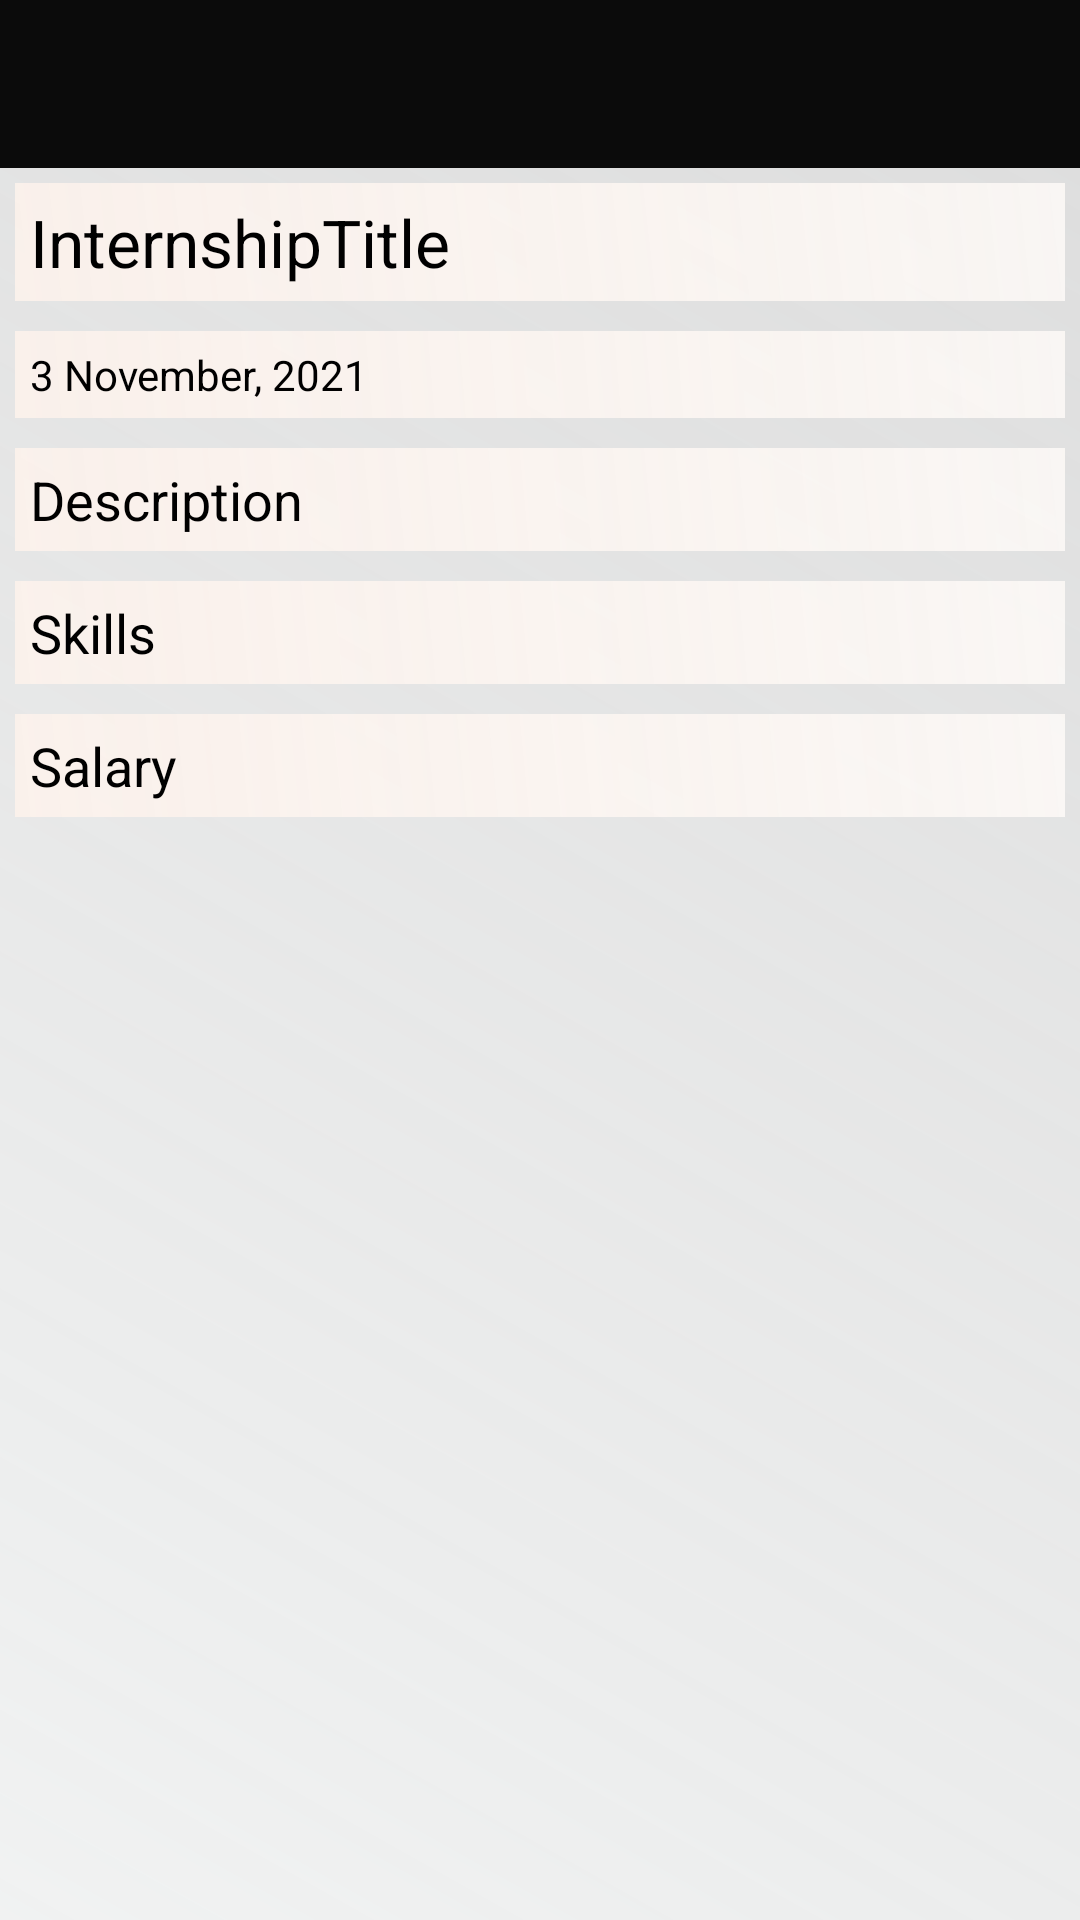

Android layout source for this screen:
<!-- AndroidManifest.xml: application theme AppTheme -->
<!-- res/layout/activity_job_details.xml -->
<?xml version="1.0" encoding="utf-8"?>
<LinearLayout xmlns:android="http://schemas.android.com/apk/res/android"
    xmlns:app="http://schemas.android.com/apk/res-auto"
    xmlns:tools="http://schemas.android.com/tools"
    android:layout_width="match_parent"
    android:layout_height="match_parent"
    android:background="@drawable/background_color"
    android:orientation="vertical"
    tools:context=".JobDetailsActivity">
    <include
        android:id="@+id/toolbar_job_details"
        layout="@layout/toolbar1" />

    <TextView
        android:id="@+id/job_details_title"
        android:layout_width="match_parent"
        android:layout_height="wrap_content"
        android:layout_margin="5dp"
        android:padding="5dp"
        android:background="@drawable/edit_design"
        android:text="InternshipTitle"
        android:textAppearance="?android:textAppearanceLarge"
        android:textColor="@android:color/black" />

    <TextView
        android:id="@+id/job_details_date"
        android:layout_width="match_parent"
        android:layout_height="wrap_content"
        android:layout_margin="5dp"
        android:padding="5dp"
        android:text="3 November, 2021"
        android:background="@drawable/edit_design"
        android:textAppearance="?android:textAppearanceSmall"
        android:textColor="@android:color/black" />


    <TextView
        android:id="@+id/job_details_description"
        android:layout_width="match_parent"
        android:layout_height="wrap_content"
        android:layout_margin="5dp"
        android:padding="5dp"
        android:text="Description"
        android:background="@drawable/edit_design"
        android:textAppearance="?android:textAppearanceMedium"
        android:textColor="@android:color/black" />

    <TextView
        android:id="@+id/job_details_skills"
        android:layout_width="match_parent"
        android:layout_height="wrap_content"
        android:layout_margin="5dp"
        android:padding="5dp"
        android:background="@drawable/edit_design"
        android:text="Skills"
        android:textAppearance="?android:textAppearanceMedium"
        android:textColor="@android:color/black" />

    <TextView
        android:id="@+id/job_details_salary"
        android:layout_width="match_parent"
        android:layout_height="wrap_content"
        android:layout_margin="5dp"
        android:padding="5dp"
        android:text="Salary"
        android:background="@drawable/edit_design"
        android:textAppearance="?android:textAppearanceMedium"
        android:textColor="@android:color/black" />



</LinearLayout>
<!-- res/layout/toolbar1.xml (included above) -->
<?xml version="1.0" encoding="utf-8"?>
<androidx.appcompat.widget.Toolbar

    xmlns:android="http://schemas.android.com/apk/res/android"
    android:layout_width="match_parent"
    android:background="#0B0B0B"
    xmlns:app="http://schemas.android.com/apk/res-auto"
    
    android:theme="@style/ThemeOverlay.AppCompat.Dark"
    app:popupTheme="@style/ThemeOverlay.AppCompat.Dark"
    android:layout_height="wrap_content">

</androidx.appcompat.widget.Toolbar>
<!-- resources referenced by this layout -->
<resources>
  <!-- drawable background_color (drawable) -->
  <?xml version="1.0" encoding="utf-8"?>
  <shape xmlns:android="http://schemas.android.com/apk/res/android">
      <gradient android:angle="45"
          android:startColor="#54E0E4E4"
          android:endColor="#36707070" />
  
  </shape>
  <!-- drawable edit_design (drawable) -->
  <?xml version="1.0" encoding="utf-8"?>
  <shape xmlns:android="http://schemas.android.com/apk/res/android">
      <gradient android:angle="45"
          android:startColor="#EDFBF1EB"
          android:endColor="#CBFFFBF8" />
  
  </shape>
  <style name="AppTheme" parent="Theme.AppCompat.Light.NoActionBar">
          
          <item name="windowActionBar">false</item>
          requestWindowFeature(Window.FEATURE_NO_TITLE);
          <item name="windowActionBarOverlay">false</item>
          <item name="colorPrimary">@color/colorPrimary</item>
          <item name="colorPrimaryDark">@color/colorPrimaryDark</item>
          <item name="colorAccent">@color/colorAccent</item>
  
  
  
  
  
      </style>
  <color name="colorPrimary">#6200EE</color>
  <color name="colorPrimaryDark">#3700B3</color>
  <color name="colorAccent">#115183</color>
</resources>
